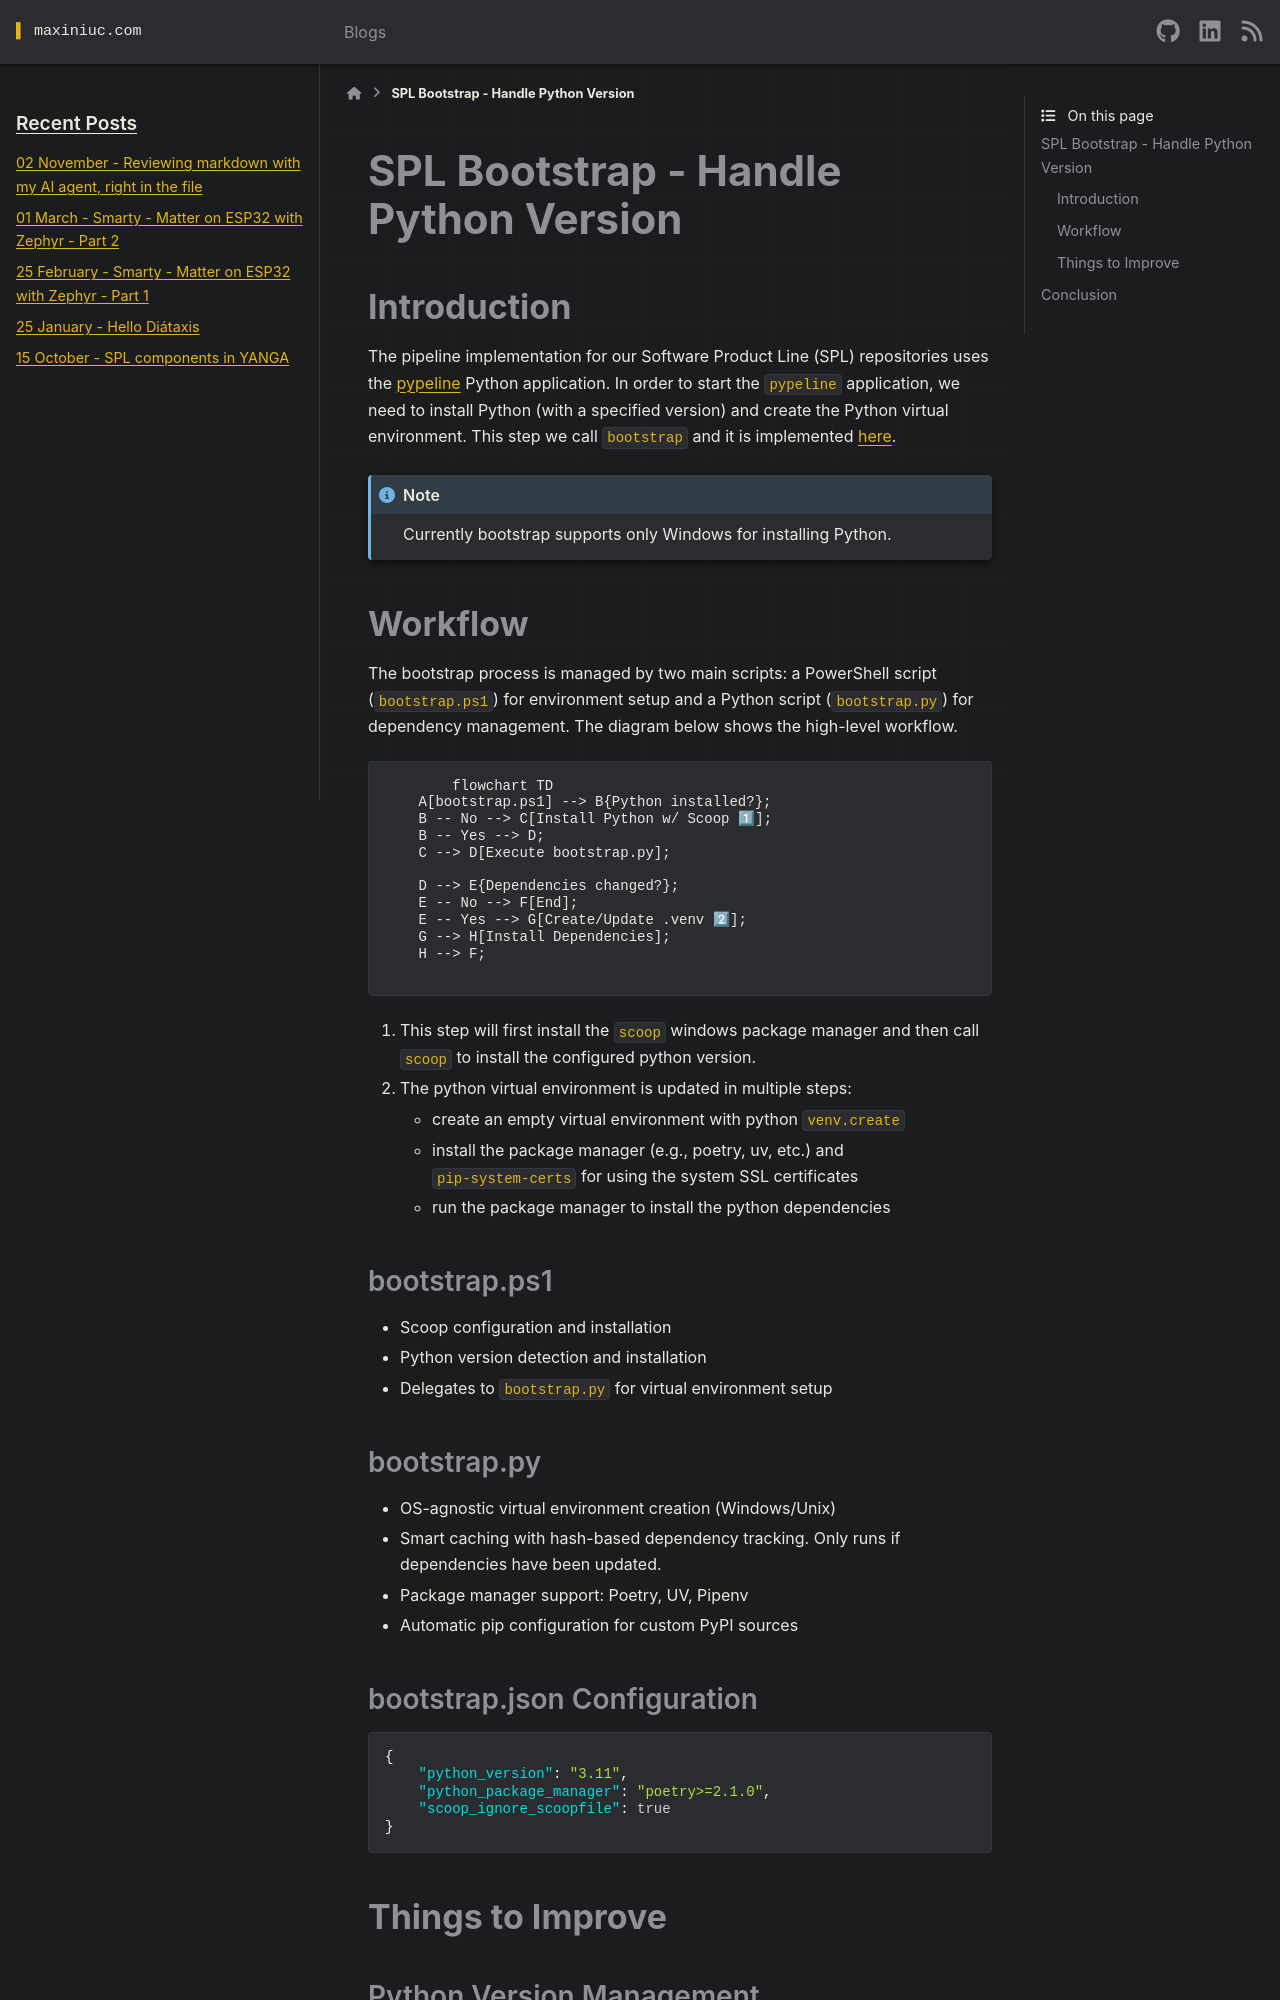

repository: cuinixam/cuinixam.github.io · page: blogs/2025/spl_bootstrap.html · generator: sphinx

---
tags: python, bootstrap, venv
category: review
date: 2025-11-24
title: SPL Bootstrap - Handle Python Version
---

## SPL Bootstrap - Handle Python Version

### Introduction

The pipeline implementation for our Software Product Line (SPL) repositories uses the [pypeline](https://github.com/cuinixam/pypeline) Python application.
In order to start the `pypeline` application, we need to install Python (with a specified version) and create the Python virtual environment.
This step we call `bootstrap` and it is implemented [here](https://github.com/avengineers/bootstrap).

```{note}
Currently bootstrap supports only Windows for installing Python.
```

### Workflow

The bootstrap process is managed by two main scripts: a PowerShell script (`bootstrap.ps1`) for environment setup and a Python script (`bootstrap.py`) for dependency management. The diagram below shows the high-level workflow.

```{mermaid}
flowchart TD
    A[bootstrap.ps1] --> B{Python installed?};
    B -- No --> C[Install Python w/ Scoop 1⃣];
    B -- Yes --> D;
    C --> D[Execute bootstrap.py];

    D --> E{Dependencies changed?};
    E -- No --> F[End];
    E -- Yes --> G[Create/Update .venv 2⃣];
    G --> H[Install Dependencies];
    H --> F;
```

1. This step will first install the `scoop` windows package manager and then call `scoop` to install the configured python version.
2. The python virtual environment is updated in multiple steps:
    - create an empty virtual environment with python `venv.create`
    - install the package manager (e.g., poetry, uv, etc.) and `pip-system-certs` for using the system SSL certificates
    - run the package manager to install the python dependencies

#### bootstrap.ps1

- Scoop configuration and installation
- Python version detection and installation
- Delegates to `bootstrap.py` for virtual environment setup

#### bootstrap.py

- OS-agnostic virtual environment creation (Windows/Unix)
- Smart caching with hash-based dependency tracking. Only runs if dependencies have been updated.
- Package manager support: Poetry, UV, Pipenv
- Automatic pip configuration for custom PyPI sources

#### bootstrap.json Configuration

```json
{
    "python_version": "3.11",
    "python_package_manager": "poetry>=2.1.0",
    "scoop_ignore_scoopfile": true
}
```

### Things to Improve
